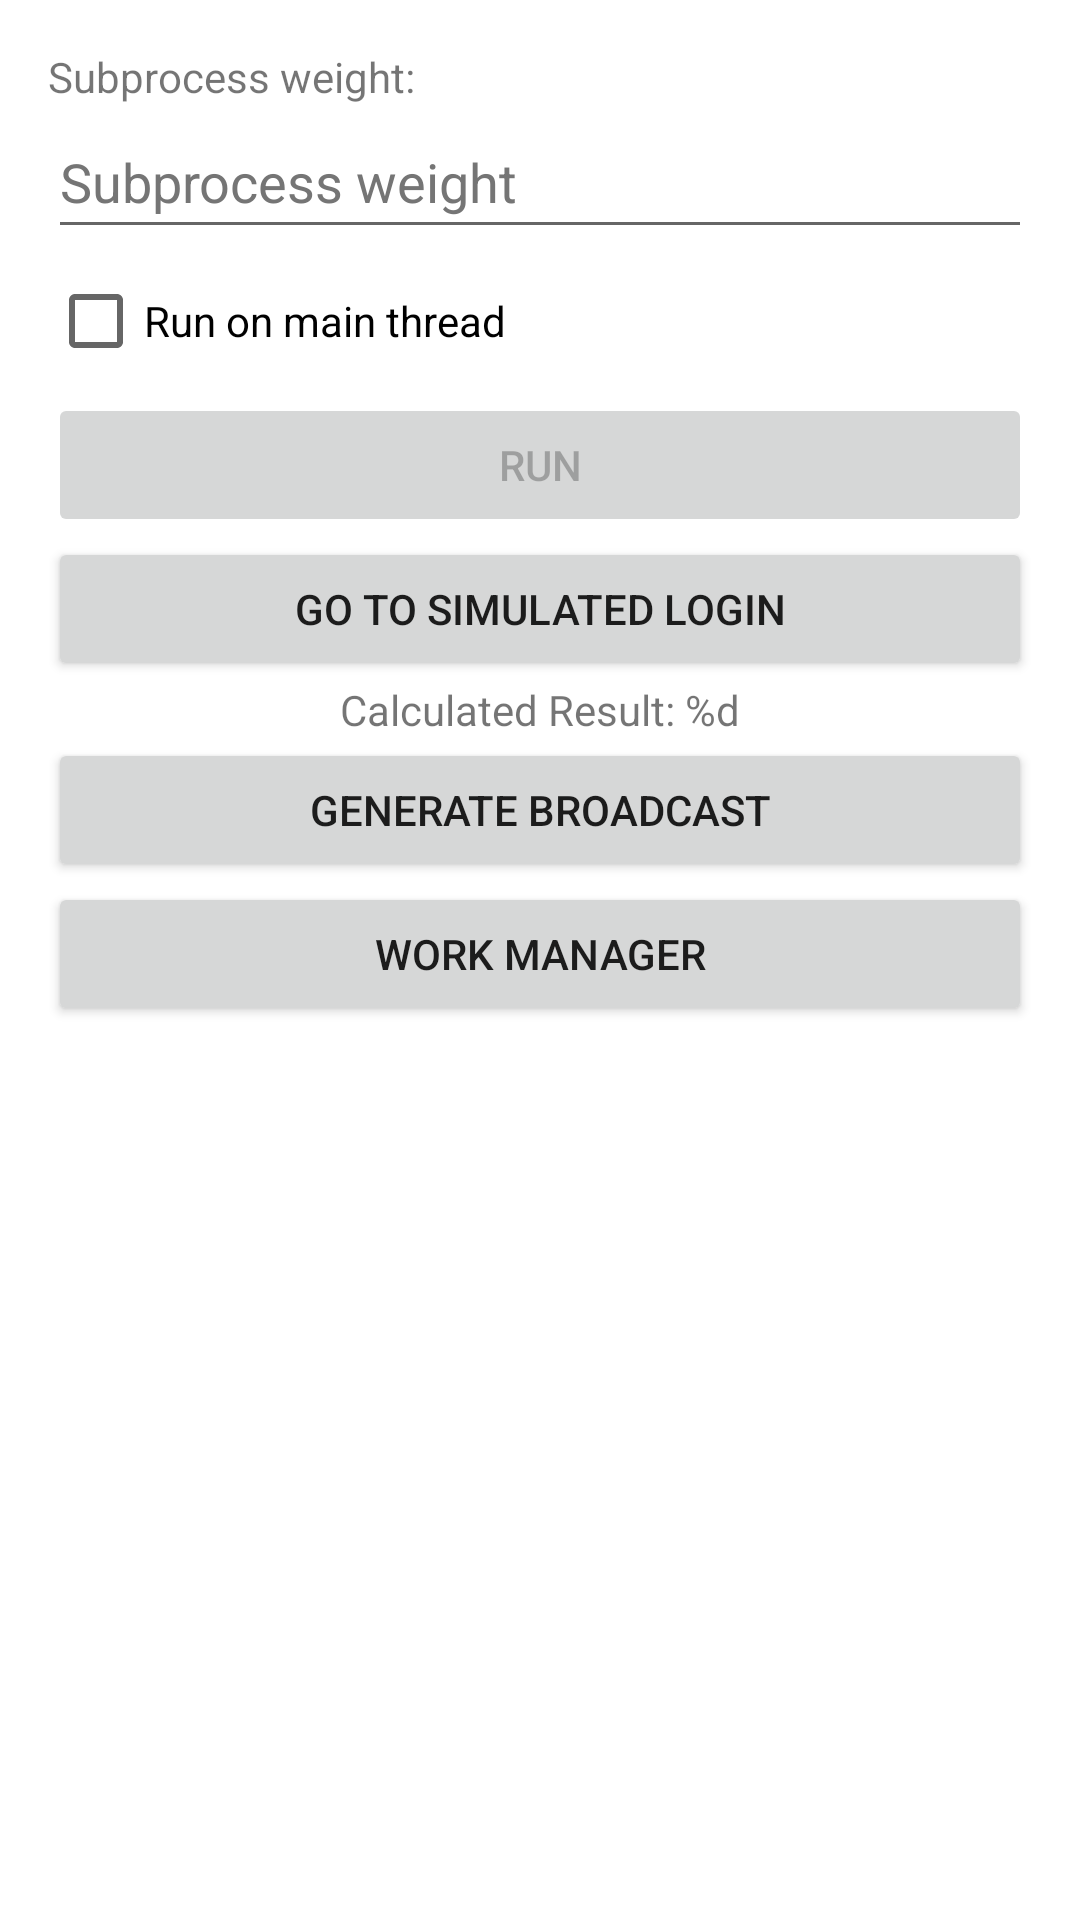

This screen was rendered from an Android layout file. Write that file and the resources it references.
<!-- AndroidManifest.xml: application theme Theme.AndroidThreading -->
<!-- res/layout/activity_main.xml -->
<?xml version="1.0" encoding="utf-8"?>
<androidx.constraintlayout.widget.ConstraintLayout xmlns:android="http://schemas.android.com/apk/res/android"
    xmlns:app="http://schemas.android.com/apk/res-auto"
    xmlns:tools="http://schemas.android.com/tools"
    android:layout_width="match_parent"
    android:layout_height="match_parent"
    tools:context=".MainActivity">

    <TextView
        android:id="@+id/label"
        android:layout_width="0dp"
        android:layout_height="wrap_content"
        android:layout_marginStart="16dp"
        android:layout_marginTop="16dp"
        android:layout_marginEnd="16dp"
        android:text="@string/weight"
        app:layout_constraintEnd_toEndOf="parent"
        app:layout_constraintStart_toStartOf="parent"
        app:layout_constraintTop_toTopOf="parent" />

    <EditText
        android:id="@+id/weightText"
        android:layout_width="0dp"
        android:layout_height="48dp"
        android:autofillHints=""
        android:ems="10"
        android:hint="@string/weight_hint"
        android:inputType="number"
        android:textColorHint="#757575"
        app:layout_constraintEnd_toEndOf="@+id/label"
        app:layout_constraintStart_toStartOf="@+id/label"
        app:layout_constraintTop_toBottomOf="@+id/label"
        tools:ignore="DuplicateSpeakableTextCheck" />

    <CheckBox
        android:id="@+id/onMain"
        android:layout_width="0dp"
        android:layout_height="wrap_content"
        android:text="@string/run_on_main"
        app:layout_constraintEnd_toEndOf="@+id/weightText"
        app:layout_constraintStart_toStartOf="@+id/weightText"
        app:layout_constraintTop_toBottomOf="@+id/weightText" />

    <Button
        android:id="@+id/runButton"
        android:layout_width="0dp"
        android:layout_height="wrap_content"
        android:enabled="false"
        android:text="@string/run"
        app:layout_constraintEnd_toEndOf="@+id/onMain"
        app:layout_constraintStart_toStartOf="@+id/onMain"
        app:layout_constraintTop_toBottomOf="@+id/onMain" />

    <TextView
        android:id="@+id/result"
        android:layout_width="wrap_content"
        android:layout_height="wrap_content"
        android:text="@string/result"
        app:layout_constraintEnd_toEndOf="parent"
        app:layout_constraintStart_toStartOf="parent"
        app:layout_constraintTop_toBottomOf="@+id/toLoginButton" />

    <Button
        android:id="@+id/toLoginButton"
        android:layout_width="0dp"
        android:layout_height="wrap_content"
        android:text="@string/to_login"
        app:layout_constraintEnd_toEndOf="@+id/runButton"
        app:layout_constraintStart_toStartOf="@+id/runButton"
        app:layout_constraintTop_toBottomOf="@+id/runButton" />

    <Button
        android:id="@+id/generateBroadcast"
        android:layout_width="0dp"
        android:layout_height="wrap_content"
        android:text="@string/generate_broadcast"
        app:layout_constraintEnd_toEndOf="@+id/toLoginButton"
        app:layout_constraintStart_toStartOf="@+id/toLoginButton"
        app:layout_constraintTop_toBottomOf="@+id/result" />

    <Button
        android:id="@+id/toWorkManager"
        android:layout_width="0dp"
        android:layout_height="wrap_content"
        android:text="@string/work_manager"
        app:layout_constraintEnd_toEndOf="@+id/generateBroadcast"
        app:layout_constraintStart_toStartOf="@+id/generateBroadcast"
        app:layout_constraintTop_toBottomOf="@+id/generateBroadcast" />
</androidx.constraintlayout.widget.ConstraintLayout>
<!-- resources referenced by this layout -->
<resources>
  <string name="generate_broadcast">Generate Broadcast</string>
  <string name="result">Calculated Result: %d</string>
  <string name="run">Run</string>
  <string name="run_on_main">Run on main thread</string>
  <string name="to_login">Go to simulated login</string>
  <string name="weight">Subprocess weight:</string>
  <string name="weight_hint">Subprocess weight</string>
  <string name="work_manager">Work Manager</string>
  <style name="Theme.AndroidThreading" parent="Theme.MaterialComponents.DayNight.DarkActionBar">
          
          <item name="colorPrimary">@color/purple_500</item>
          <item name="colorPrimaryVariant">@color/purple_700</item>
          <item name="colorOnPrimary">@color/white</item>
          
          <item name="colorSecondary">@color/teal_200</item>
          <item name="colorSecondaryVariant">@color/teal_700</item>
          <item name="colorOnSecondary">@color/black</item>
          
          <item name="android:statusBarColor" tools:targetApi="l">?attr/colorPrimaryVariant</item>
          
      </style>
  <!-- not gathered from this repository: default colours our renderer supplied (Android Studio template values) -->
  <color name="purple_500">#FF6200EE</color>
  <color name="purple_700">#FF3700B3</color>
  <color name="teal_200">#FF03DAC5</color>
  <color name="teal_700">#FF018786</color>
  <color name="black">#FF000000</color>
  <color name="white">#FFFFFFFF</color>
</resources>
